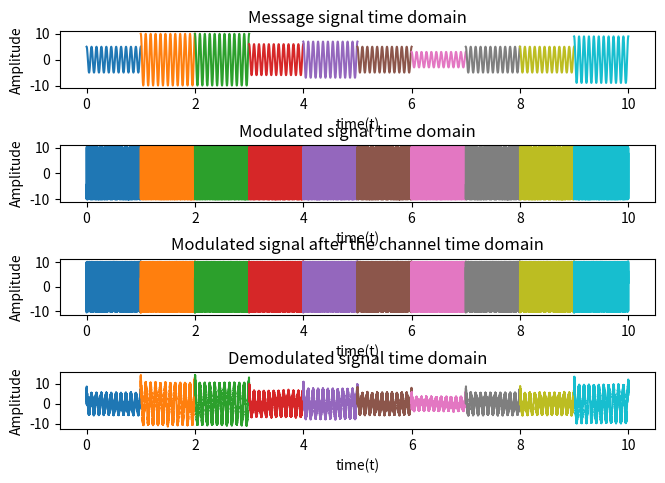
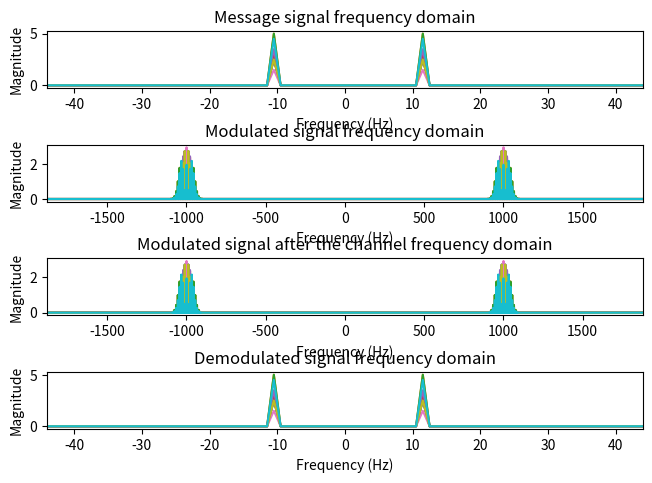
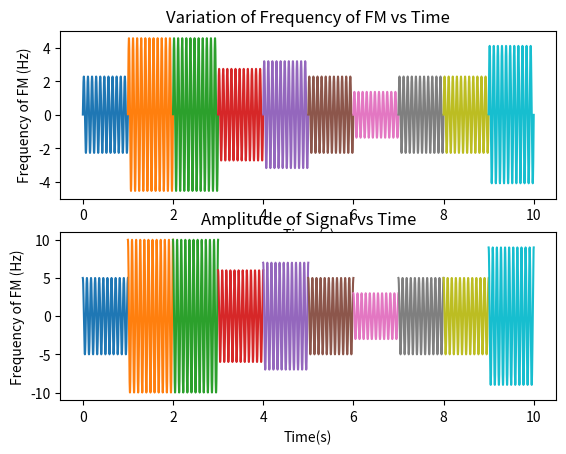

Reproduce these figures in Python, in order.
import numpy as np
import matplotlib.pyplot as plt
import math
from scipy import signal

signal_duration = 10

for T in range(signal_duration):
    # defining the common parameters
    A = 10  # Carrier Amplitude
    N = 11  # Sum of last 2 digits of ID
    start_time = 0
    stop_time = 1
    f_carrier = 1000  # different from the problem statement to avoid the upper-lower sideband interference
    beta = 10
    Am_max = 10
    Am_min = 1
    Am = np.random.randint(Am_min, Am_max + 1)
    # B = 2 * (kp * max(mp)/(2 * pi) + B), and in our case mp is a sinusoid, so max(mp) = 1*Am
    kf = 2 * math.pi * beta * N / (2 * N)
    B_sig = 2 * (2 * Am_max) * (beta + 1)
    fs = 20 * B_sig
    ts = 1 / fs
    time = np.arange(start_time, stop_time, ts)

    len_time = len(time)
    freq_axis = np.linspace(-fs / 2, fs / 2, len_time)

    # Defining the message signal and time
    message_t = Am * np.cos(2 * math.pi * N * time)
    message_integrated_t = ts * np.cumsum(message_t)
    message_f = np.fft.fftshift(abs(np.fft.fft(message_t) / fs))

    # Modulating the message signal
    message_mod_t = A * np.cos(2 * math.pi * f_carrier * time + kf * message_integrated_t)
    message_mod_f = np.fft.fftshift(abs(np.fft.fft(message_mod_t) / fs))

    # FOR LAB 8, THE PART THAT FOLLOWS IS NOT IN THE PROBLEM, IT WAS DONE FOR CONTINUATION TO THE PREVIOUS
    # LABS WHICH HAD DEMODULATION.

    # Modelling noise
    mu = 0
    sigma_square = 10**(-4)
    sigma = np.sqrt(sigma_square)
    noise = mu + sigma * np.random.randn(len(message_t))

    # Modelling the Channel - Multiplied with carrier to shift it to the carrier frequency.
    B = 2 * B_sig
    channel_t = np.multiply(2 * B * np.sinc(2 * B * (time - (start_time + stop_time) / 2)),
                            2 * np.cos(2 * math.pi * f_carrier * time))
    output_t = np.convolve(message_mod_t, channel_t, mode='same') / fs + noise
    output_f = np.fft.fftshift(abs(np.fft.fft(output_t) / fs))

    # Demodulation using Hilbert detector - uncomment any one at a time to run.
    # Method 1 - From BP Lathi

    # output_predemod_t = np.diff(output_t, prepend=output_t[0])/(ts * kf)
    # output_demod_t = np.abs(signal.hilbert(output_predemod_t)) - np.mean(np.abs(signal.hilbert(output_predemod_t)))
    # output_demod_f = np.fft.fftshift(abs(np.fft.fft(output_demod_t) / fs))

    # Method 2 -
    # https://www.gaussianwaves.com/2017/06/phase-demodulation-using-hilbert-transform-application-of-analytic-signal/

    output_predemod_t = signal.hilbert(output_t)  # form the analytical signal from the received vector
    inst_phase = np.unwrap(np.angle(output_predemod_t))  # instantaneous phase

    # If receiver doesn't know the carrier, estimate the subtraction term

    receiverKnowsCarrier = True
    if receiverKnowsCarrier:
        offsetTerm = 2 * math.pi * f_carrier * time  # if carrier frequency & phase offset is known
        output_predemod_t = (inst_phase - offsetTerm) / (kf*ts)
        output_demod_t = np.diff(output_predemod_t, prepend=output_predemod_t[0])
    else:
        p = np.poly1d(np.polyfit(time, inst_phase, 1))  # linearly fit the instantaneous phase
        offsetTerm = p(time)  # re-evaluate the offset term using the fitted values
        output_predemod_t = (inst_phase - offsetTerm) / (kf*ts)
        output_demod_t = np.diff(output_predemod_t, prepend=output_predemod_t[0])

    output_demod_f = np.fft.fftshift(abs(np.fft.fft(output_demod_t) / fs))

    # Some samples from the beginning and the end of the signal are removed while plotting the demodulated signal,
    # because the np.diff() function doesn't act on the first and the last term, hence leaving some edge residues.
    plt.figure(1)
    plt.subplots_adjust(top=0.933, bottom=0.104, left=0.057, right=0.988, hspace=1.0, wspace=0.2)
    plt.subplot(4, 1, 1)
    plt.plot(time + T, message_t)
    plt.title('Message signal time domain')
    plt.xlabel('time(t)')
    plt.ylabel('Amplitude')

    plt.subplot(4, 1, 2)
    plt.plot(time + T, message_mod_t)
    plt.title('Modulated signal time domain')
    plt.xlabel('time(t)')
    plt.ylabel('Amplitude')

    plt.subplot(4, 1, 3)
    plt.plot(time + T, output_t)
    plt.title('Modulated signal after the channel time domain')
    plt.xlabel('time(t)')
    plt.ylabel('Amplitude')

    plt.subplot(4, 1, 4)
    plt.plot(time[int(fs*0.001):-int(fs*0.001)] + T, output_demod_t[int(fs*0.001):-int(fs*0.001)])
    plt.title('Demodulated signal time domain')
    plt.xlabel('time(t)')
    plt.ylabel('Amplitude')

    plt.figure(2)
    plt.subplots_adjust(top=0.933, bottom=0.104, left=0.057, right=0.988, hspace=1.0, wspace=0.2)
    plt.subplot(4, 1, 1)
    plt.plot(freq_axis, message_f)
    plt.title('Message signal frequency domain')
    plt.xlabel('Frequency (Hz)')
    plt.ylabel('Magnitude')
    plt.xlim([-4 * N, 4 * N])

    plt.subplot(4, 1, 2)
    plt.plot(freq_axis, message_mod_f)
    plt.title('Modulated signal frequency domain')
    plt.xlabel('Frequency (Hz)')
    plt.ylabel('Magnitude')
    plt.xlim([-(f_carrier + 2 * B_sig), f_carrier + 2 * B_sig])

    plt.subplot(4, 1, 3)
    plt.plot(freq_axis, output_f)
    plt.title('Modulated signal after the channel frequency domain')
    plt.xlabel('Frequency (Hz)')
    plt.ylabel('Magnitude')
    plt.xlim([-(f_carrier + 2 * B_sig), f_carrier + 2 * B_sig])

    plt.subplot(4, 1, 4)
    plt.plot(freq_axis[int(fs*0.001):-int(fs*0.001)], output_demod_f[int(fs*0.001):-int(fs*0.001)])
    plt.title('Demodulated signal frequency domain')
    plt.xlabel('Frequency (Hz)')
    plt.ylabel('Magnitude')
    plt.xlim([-4 * N, 4 * N])

    plt.figure(3)
    plt.subplot(2, 1, 1)
    plt.plot(time + T, kf * message_integrated_t)
    plt.title('Variation of Frequency of FM vs Time')
    plt.xlabel('Time (s)')
    plt.ylabel('Frequency of FM (Hz)')

    plt.subplot(2, 1, 2)
    plt.plot(time + T, message_t)
    plt.title('Amplitude of Signal vs Time')
    plt.xlabel('Time(s)')
    plt.ylabel('Frequency of FM (Hz)')

plt.show()
